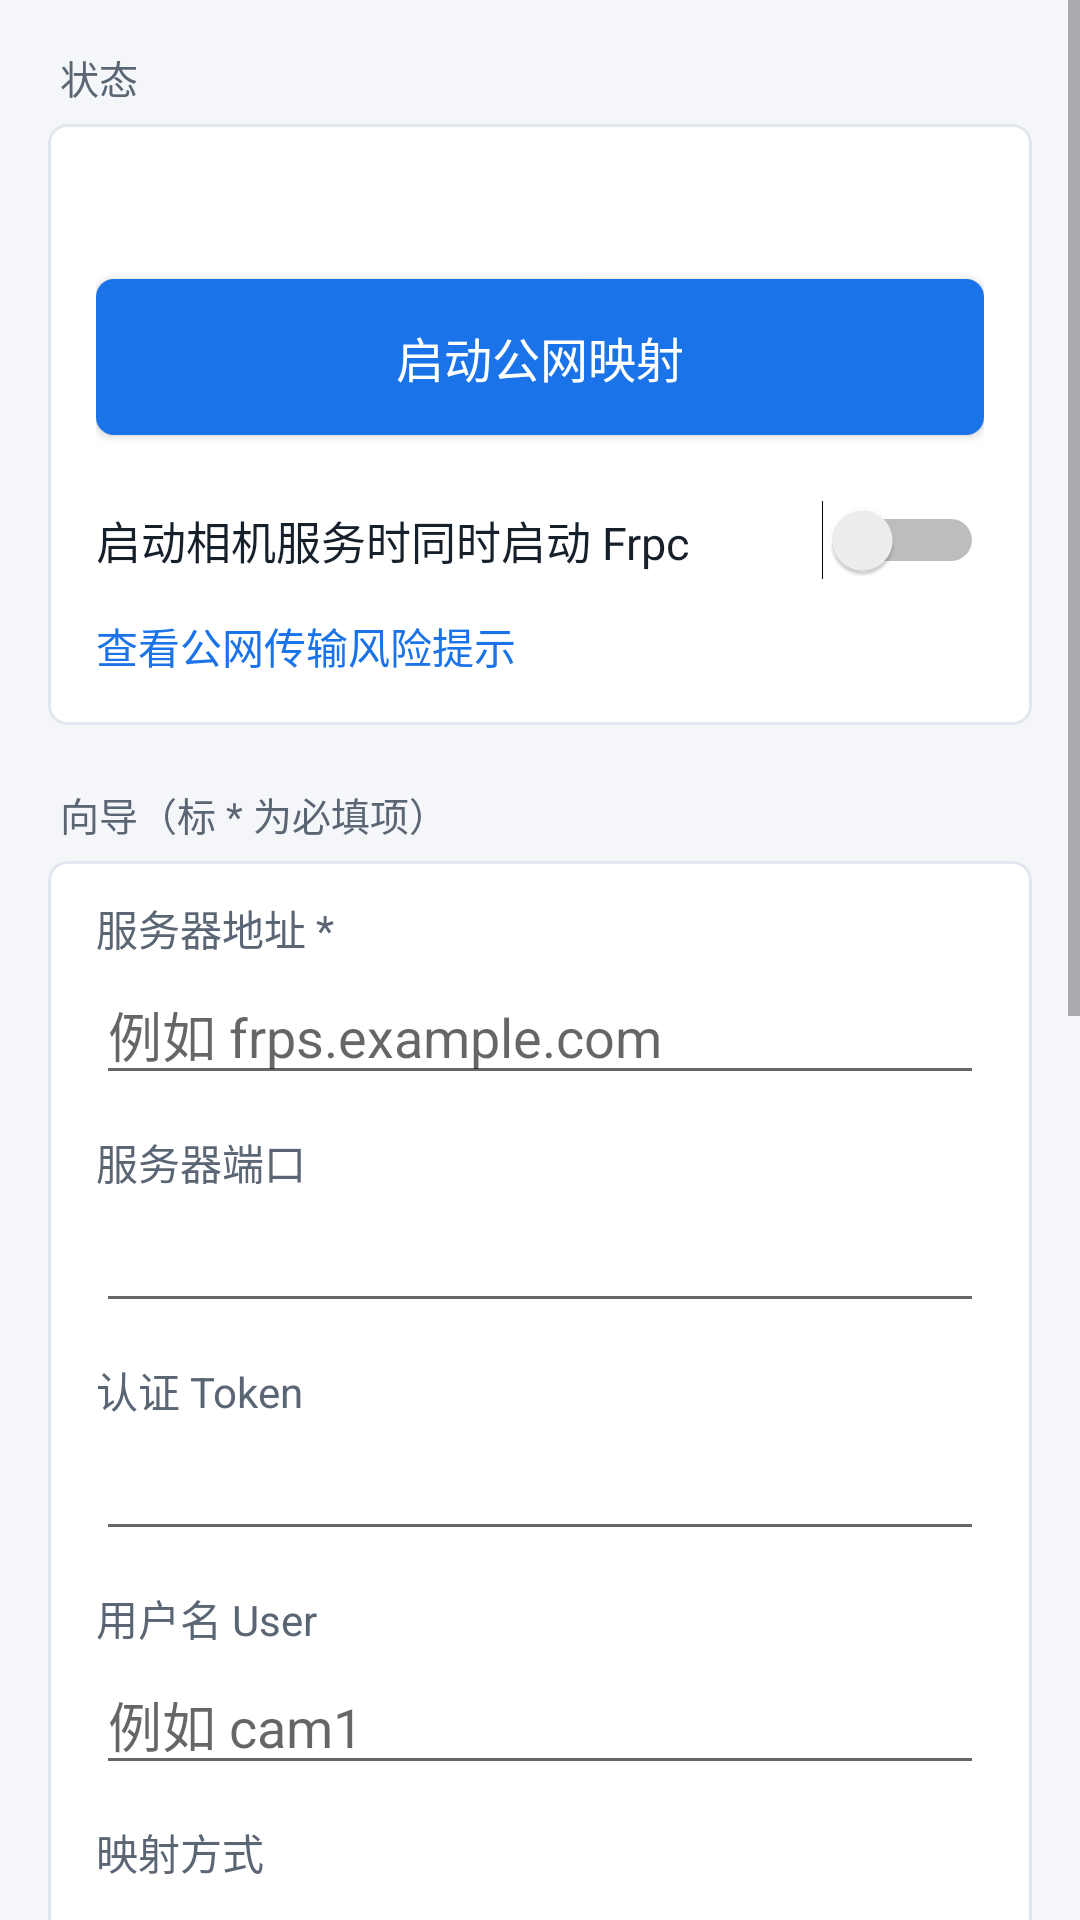

Here is an Android app screen rendered from its layout file. Give the layout XML and the strings, colors and styles it references.
<!-- AndroidManifest.xml: application theme AppTheme -->
<!-- res/layout/activity_frpc_config.xml -->
<?xml version="1.0" encoding="utf-8"?>
<ScrollView xmlns:android="http://schemas.android.com/apk/res/android"
    android:layout_width="match_parent"
    android:layout_height="match_parent"
    android:focusable="true"
    android:focusableInTouchMode="true">

    <LinearLayout
        android:layout_width="match_parent"
        android:layout_height="wrap_content"
        android:orientation="vertical"
        android:padding="16dp">

        <TextView style="@style/SectionHeader" android:layout_width="match_parent" android:layout_height="wrap_content" android:paddingTop="0dp" android:text="状态" />

        <LinearLayout
            android:layout_width="match_parent"
            android:layout_height="wrap_content"
            android:orientation="vertical"
            android:background="@drawable/bg_card"
            android:padding="16dp">

            <LinearLayout
                android:layout_width="match_parent"
                android:layout_height="wrap_content"
                android:orientation="horizontal"
                android:gravity="center_vertical">

                <View
                    android:id="@+id/frpc_dot"
                    android:layout_width="12dp"
                    android:layout_height="12dp"
                    android:layout_marginRight="10dp" />

                <TextView
                    android:id="@+id/kernel_status"
                    android:layout_width="wrap_content"
                    android:layout_height="wrap_content"
                    android:textSize="16sp"
                    android:textStyle="bold"
                    android:textColor="?attr/colorTextPrimary" />
            </LinearLayout>

            <Button
                android:id="@+id/btn_toggle"
                android:layout_width="match_parent"
                android:layout_height="52dp"
                android:layout_marginTop="14dp"
                android:background="@drawable/btn_primary"
                android:textColor="#FFFFFF"
                android:textSize="16sp"
                android:text="启动公网映射" />

            <Switch
                android:id="@+id/switch_start_with_service"
                android:layout_width="match_parent"
                android:layout_height="wrap_content"
                android:layout_marginTop="12dp"
                android:paddingTop="12dp"
                android:paddingBottom="2dp"
                android:text="启动相机服务时同时启动 Frpc"
                android:textSize="15sp"
                android:textColor="?attr/colorTextPrimary" />

            <TextView
                android:id="@+id/risk_link"
                android:layout_width="match_parent"
                android:layout_height="wrap_content"
                android:paddingTop="12dp"
                android:text="查看公网传输风险提示"
                android:textSize="14sp"
                android:textColor="?attr/colorAccentFill" />
        </LinearLayout>

        <TextView style="@style/SectionHeader" android:layout_width="match_parent" android:layout_height="wrap_content" android:text="向导（标 * 为必填项）" />

        <LinearLayout
            android:layout_width="match_parent"
            android:layout_height="wrap_content"
            android:orientation="vertical"
            android:background="@drawable/bg_card"
            android:paddingLeft="16dp" android:paddingRight="16dp" android:paddingBottom="16dp">

            <TextView style="@style/FieldLabel" android:layout_width="match_parent" android:layout_height="wrap_content" android:text="服务器地址 *" />
            <EditText android:id="@+id/edit_server" android:layout_width="match_parent" android:layout_height="wrap_content" android:singleLine="true" android:hint="例如 frps.example.com" android:inputType="textUri" />

            <TextView style="@style/FieldLabel" android:layout_width="match_parent" android:layout_height="wrap_content" android:text="服务器端口" />
            <EditText android:id="@+id/edit_server_port" android:layout_width="match_parent" android:layout_height="wrap_content" android:singleLine="true" android:inputType="number" />

            <TextView style="@style/FieldLabel" android:layout_width="match_parent" android:layout_height="wrap_content" android:text="认证 Token" />
            <EditText android:id="@+id/edit_token" android:layout_width="match_parent" android:layout_height="wrap_content" android:singleLine="true" android:inputType="textPassword" />

            <TextView style="@style/FieldLabel" android:layout_width="match_parent" android:layout_height="wrap_content" android:text="用户名 User" />
            <EditText android:id="@+id/edit_user" android:layout_width="match_parent" android:layout_height="wrap_content" android:singleLine="true" android:hint="例如 cam1" android:inputType="text" />

            <TextView style="@style/FieldLabel" android:layout_width="match_parent" android:layout_height="wrap_content" android:text="映射方式"  android:layout_marginBottom="8dp"/>
            <Spinner
                android:id="@+id/spinner_mapping"
                android:layout_width="match_parent"
                android:layout_height="wrap_content" />

            <TextView style="@style/FieldLabel" android:layout_width="match_parent" android:layout_height="wrap_content" android:text="代理名称 proxies.name" />
            <EditText android:id="@+id/edit_proxy_name" android:layout_width="match_parent" android:layout_height="wrap_content" android:singleLine="true" android:hint="默认 pocketcam" android:inputType="text" />

            <TextView android:id="@+id/label_remote_port" style="@style/FieldLabel" android:layout_width="match_parent" android:layout_height="wrap_content" android:text="远程映射端口 *" />
            <EditText android:id="@+id/edit_remote_port" android:layout_width="match_parent" android:layout_height="wrap_content" android:singleLine="true" android:inputType="number" />

            <TextView android:id="@+id/label_subdomain" style="@style/FieldLabel" android:layout_width="match_parent" android:layout_height="wrap_content" android:text="子域名（配合 frps 的 subdomainHost）*" />
            <EditText android:id="@+id/edit_subdomain" android:layout_width="match_parent" android:layout_height="wrap_content" android:singleLine="true" android:hint="例如 mycam" android:inputType="text" />
        </LinearLayout>

        <TextView style="@style/SectionHeader" android:layout_width="match_parent" android:layout_height="wrap_content" android:text="完整配置文件（优先于向导）" />

        <LinearLayout
            android:layout_width="match_parent"
            android:layout_height="wrap_content"
            android:orientation="vertical"
            android:background="@drawable/bg_card"
            android:paddingLeft="16dp" android:paddingRight="16dp" android:paddingBottom="16dp">

            <EditText
                android:id="@+id/edit_toml"
                android:layout_width="match_parent"
                android:layout_height="wrap_content"
                android:layout_marginTop="12dp"
                android:hint="完整 frpc.toml"
                android:gravity="top|left"
                android:minLines="6"
                android:typeface="monospace"
                android:textSize="13sp" />

            <Button
                style="@style/AppButton"
                android:id="@+id/btn_import"
                android:layout_width="match_parent"
                android:layout_height="wrap_content"
                android:layout_marginTop="10dp"
                android:text="从设备导入 TOML 文件" />
        </LinearLayout>

        <TextView
            android:id="@+id/status_text"
            android:layout_width="match_parent"
            android:layout_height="wrap_content"
            android:paddingTop="12dp"
            android:paddingBottom="12dp"
            android:textSize="14sp"
            android:textColor="?attr/colorTextSecondary" />
    </LinearLayout>
</ScrollView>
<!-- resources referenced by this layout -->
<resources>
  <!-- drawable bg_card (drawable) -->
  <?xml version="1.0" encoding="utf-8"?>
  <shape xmlns:android="http://schemas.android.com/apk/res/android">
      <solid android:color="?attr/colorCard" />
      <corners android:radius="6dp" />
      <stroke android:width="1dp" android:color="?attr/colorDivider" />
  </shape>
  <!-- drawable btn_primary (drawable) -->
  <?xml version="1.0" encoding="utf-8"?>
  <selector xmlns:android="http://schemas.android.com/apk/res/android">
      <item android:state_pressed="true">
          <shape><solid android:color="?attr/colorAccentFillPressed" /><corners android:radius="6dp" /></shape>
      </item>
      <item android:state_enabled="false">
          <shape><solid android:color="#BDBDBD" /><corners android:radius="6dp" /></shape>
      </item>
      <item>
          <shape><solid android:color="?attr/colorAccentFill" /><corners android:radius="6dp" /></shape>
      </item>
  </selector>
  <style name="AppButton" parent="android:Widget.Holo.Button">
          <item name="android:background">@drawable/btn_secondary</item>
          <item name="android:textColor">?attr/colorTextPrimary</item>
          <item name="android:textSize">15sp</item>
          <item name="android:minHeight">44dp</item>
          <item name="android:paddingLeft">12dp</item>
          <item name="android:paddingRight">12dp</item>
      </style>
  <style name="FieldLabel">
          <item name="android:textSize">14sp</item>
          <item name="android:textColor">?attr/colorTextSecondary</item>
          <item name="android:paddingTop">12dp</item>
          <item name="android:paddingBottom">2dp</item>
      </style>
  <style name="SectionHeader">
          <item name="android:textSize">13sp</item>
          <item name="android:textColor">?attr/colorTextSecondary</item>
          <item name="android:paddingLeft">4dp</item>
          <item name="android:paddingTop">20dp</item>
          <item name="android:paddingBottom">6dp</item>
      </style>
  <style name="AppTheme" parent="Theme.PocketCam.Light" />
  <!-- drawable btn_secondary (drawable) -->
  <?xml version="1.0" encoding="utf-8"?>
  <selector xmlns:android="http://schemas.android.com/apk/res/android">
      <item android:state_pressed="true">
          <shape>
              <solid android:color="?attr/colorControlFillPressed" />
              <corners android:radius="6dp" />
              <stroke android:width="1dp" android:color="?attr/colorDivider" />
          </shape>
      </item>
      <item android:state_enabled="false">
          <shape>
              <solid android:color="?attr/colorDivider" />
              <corners android:radius="6dp" />
              <stroke android:width="1dp" android:color="?attr/colorDivider" />
          </shape>
      </item>
      <item>
          <shape>
              <solid android:color="?attr/colorControlFill" />
              <corners android:radius="6dp" />
              <stroke android:width="1dp" android:color="?attr/colorDivider" />
          </shape>
      </item>
  </selector>
  <color name="light_window_bg">#F4F6FA</color>
  <style name="AppActionBarLight" parent="android:Widget.Holo.Light.ActionBar.Solid">
          <item name="android:background">@color/light_title_bar</item>
      </style>
  <color name="light_text_primary">#16202B</color>
  <color name="light_text_secondary">#5B6675</color>
  <color name="light_title_bar">#E9F1FE</color>
  <color name="light_status_bar">#E9F1FE</color>
  <color name="light_card_bg">#FFFFFF</color>
  <color name="light_divider">#E2E7EF</color>
  <color name="light_accent">#1A73E8</color>
  <color name="light_accent_dark">#1559BC</color>
  <color name="light_control_fill">#EEF2F8</color>
  <color name="light_control_fill_pressed">#DDE6F2</color>
  <color name="light_danger">#DC3B2E</color>
  <color name="light_danger_dark">#B02A20</color>
  <color name="light_status_ok">#218A4B</color>
  <color name="light_status_off">#97A1AF</color>
  <color name="light_status_error">#D8322A</color>
</resources>
